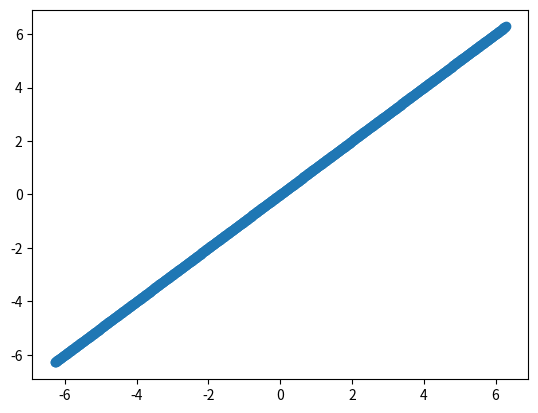

The script that saved this image:
import numpy as np
import matplotlib.pyplot as plt

x = [1,2,3,5,6,7,8,9,10,12,13,14,15,16,18,19,21,22]
y = [100,90,80,60,60,55,60,65,70,70,75,76,78,79,90,99,99,100]

mymodel = np.poly1d(x,1)
factor = 2.0
#print(mymodel)
plot_x = np.ones([1000, 1])
plot_x[:, 0] = np.linspace(-factor*np.pi, factor*np.pi, 1000)
plt.scatter(plot_x,plot_x)
plt.show()
print (plot_x)

#plt.scatter(x, y)
#plt.plot(myline, mymodel(myline))
#plt.show()